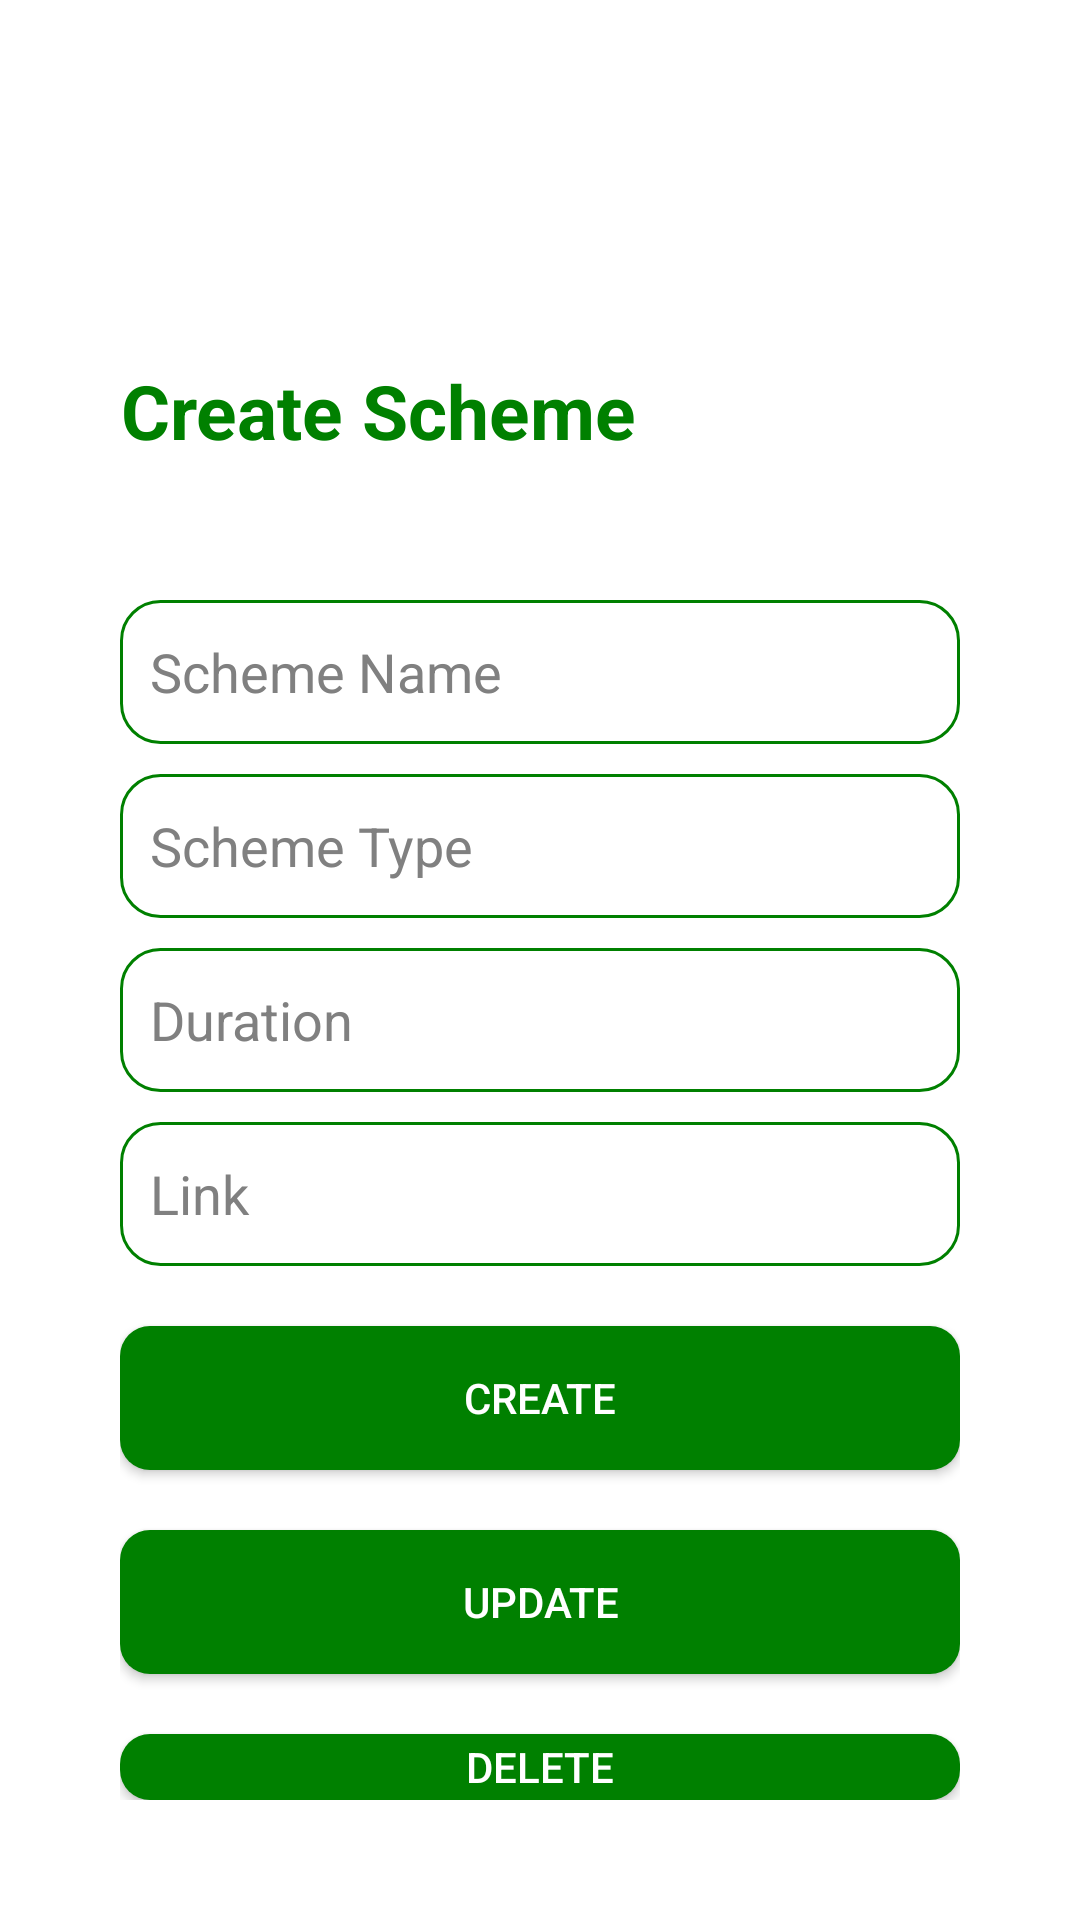

The Android layout XML behind this screen, and the referenced resources:
<!-- AndroidManifest.xml: application theme Theme.AgriAI -->
<!-- res/layout/activity_create_scheme.xml -->
<?xml version="1.0" encoding="utf-8"?>
<RelativeLayout xmlns:android="http://schemas.android.com/apk/res/android"
    xmlns:app="http://schemas.android.com/apk/res-auto"
    xmlns:tools="http://schemas.android.com/tools"
    android:layout_width="match_parent"
    android:layout_height="match_parent"
    tools:context=".CreateSchemeAct"
    android:padding="40dp"
    android:background="@color/white">

    <ImageView
        android:id="@+id/imageview"
        android:layout_width="wrap_content"
        android:layout_height="wrap_content"
        android:background="@drawable/baseline_arrow_back_24"/>

    <TextView
        android:layout_width="wrap_content"
        android:layout_height="30dp"
        android:text="Create Scheme"
        android:textAlignment="center"
        android:textSize="25dp"
        android:id="@+id/txt_vw"
        android:textStyle="bold"
        android:layout_marginTop="80dp"
        android:textColor="@color/Green" />

    <EditText
        android:id="@+id/schemename"
        android:layout_width="match_parent"
        android:layout_height="48dp"
        android:hint="Scheme Name"
        android:layout_marginTop="50dp"
        android:textColorHint="@color/Gray"
        android:padding="10dp"
        android:layout_below="@+id/txt_vw"
        android:textColor="@color/black"
        android:background="@drawable/edittextview"/>

    <EditText
        android:id="@+id/schemetype"
        android:layout_width="match_parent"
        android:layout_height="48dp"
        android:hint="Scheme Type"
        android:layout_marginTop="10dp"
        android:layout_below="@+id/schemename"
        android:padding="10dp"
        android:textColorHint="@color/Gray"
        android:background="@drawable/edittextview"
        android:textColor="@color/black"/>

    <EditText
        android:id="@+id/eligibility"
        android:layout_width="match_parent"
        android:layout_height="48dp"
        android:hint="Duration"
        android:layout_marginTop="10dp"
        android:layout_below="@+id/schemetype"
        android:textColorHint="@color/Gray"
        android:background="@drawable/edittextview"
        android:padding="10dp"
        android:textColor="@color/black"/>

    <EditText
        android:id="@+id/duration"
        android:layout_width="match_parent"
        android:layout_height="48dp"
        android:hint="Link"
        android:layout_marginTop="10dp"
        android:layout_below="@+id/eligibility"
        android:textColorHint="@color/Gray"
        android:background="@drawable/edittextview"
        android:padding="10dp"
        android:textColor="@color/black"/>

    <androidx.appcompat.widget.AppCompatButton
        android:id="@+id/apply"
        android:layout_width="match_parent"
        android:layout_height="48dp"
        android:text="Create"
        android:layout_marginTop="20dp"
        android:layout_below="@+id/duration"
        android:padding="10dp"
        android:textColor="@color/white"
        android:background="@drawable/custombtn"/>

    <androidx.appcompat.widget.AppCompatButton
        android:id="@+id/update"
        android:layout_width="match_parent"
        android:layout_height="wrap_content"
        android:text="Update"
        android:layout_marginTop="20dp"
        android:layout_below="@+id/apply"
        android:textColor="@color/white"
        android:background="@drawable/custombtn"/>

    <androidx.appcompat.widget.AppCompatButton
        android:id="@+id/delete"
        android:layout_width="match_parent"
        android:layout_height="wrap_content"
        android:text="Delete"
        android:layout_marginTop="20dp"
        android:layout_below="@+id/update"
        android:textColor="@color/white"
        android:background="@drawable/custombtn"/>


</RelativeLayout>
<!-- resources referenced by this layout -->
<resources>
  <color name="Gray">#808080</color>
  <color name="Green">#008000</color>
  <color name="black">#FF000000</color>
  <color name="white">#FFFFFFFF</color>
  <!-- drawable custombtn (drawable) -->
  <?xml version="1.0" encoding="utf-8"?>
  <shape xmlns:android="http://schemas.android.com/apk/res/android"
      android:shape="rectangle">
  
      <solid android:color="@color/Green" />
      <corners android:radius="10dp" />
  
  </shape>
  <!-- drawable edittextview (drawable) -->
  <?xml version="1.0" encoding="utf-8"?>
  <shape xmlns:android="http://schemas.android.com/apk/res/android"
      android:shape="rectangle">
  
      <solid android:color="@android:color/transparent"/>
      <size android:height="50dp"
          android:width="170dp"/>
      <solid android:color="@color/white"/>
      <corners android:topLeftRadius="55dp"
          android:topRightRadius="55dp"
          android:color="@color/Green"
          />
      <corners android:topLeftRadius="13dp"
          android:bottomLeftRadius="13dp"
          android:topRightRadius="13dp"
          android:bottomRightRadius="13dp"
          android:color="@color/Green"
          />
      <gradient android:startColor="#FFFFFF" android:endColor="#FFFFFF"
          android:angle="270" />
  
      <stroke android:color="@color/Green" android:width="1dp" />
  
  </shape>
  <style name="Theme.AgriAI" parent="Base.Theme.AgriAI" />
  <style name="Base.Theme.AgriAI" parent="Theme.Material3.DayNight.NoActionBar">
          
          
          <item name="android:statusBarColor">@color/white</item>
  
      </style>
</resources>
